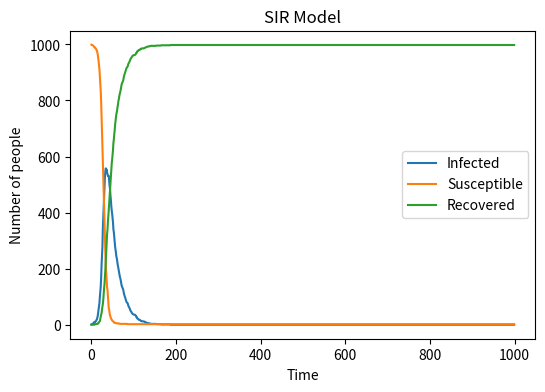

Write Python code to recreate this figure.
# create a SIR model
# import nessary libraries
import numpy as np
import matplotlib.pyplot as plt
# define the variables in the model, beta, gamma, S, I, R, N
# S = number of susceptible individuals
# I = number of infected individuals
# R = number of recovered individuals
# N = population size
# beta = rate of infection 
# gamma = rate of recovery
# t = time
N = 1000
beta = 0.3
gamma = 0.05
# create an array to track the infecous individuals over time
# Initially, I = 1, S=999,R=0
I = 1
S = 999
R = 0
# create the title for the plot
plt.figure(figsize=(6, 4), dpi=150)
plt.xlabel('Time')
plt.ylabel('Number of people')
plt.title('SIR Model')
# create lists to store the number of infectious, susceptible and recovered individuals
list_infectious = []
list_susceptible = []
list_recovery = []
times = (1000)
# loop through the time steps to simulate the SIR model
for i in range(1000):
    # generate a list of random numbers 0 or 1 to simulate the infection and recovery process
    # calculate the possibility of susceptible people getting infected and infectious people recovering
    list_susceptible1 = np.random.choice(range(2), S, p=[1-beta*I/N, beta*I/N])
    list_infectious1 = np.random.choice(range(2), I, p=[gamma, 1-gamma])
    # update the number of susceptible, infectious and recovered individuals
    for j in list_susceptible1:
        if I>0:
            if j == 1:
                S -= 1
                I += 1
    for k in list_infectious1:
        if I>0:
            if k == 1:
                I += 0
            else:
                R += 1
                I -= 1
    list_infectious.append(I)
    list_susceptible.append(S)
    list_recovery.append(R)
# plot the number of infectious, susceptible and recovered individuals over time
plt.plot(list_infectious, label='Infected')
plt.plot(list_susceptible, label='Susceptible')
plt.plot(list_recovery, label='Recovered')
plt.legend()
plt.show()
